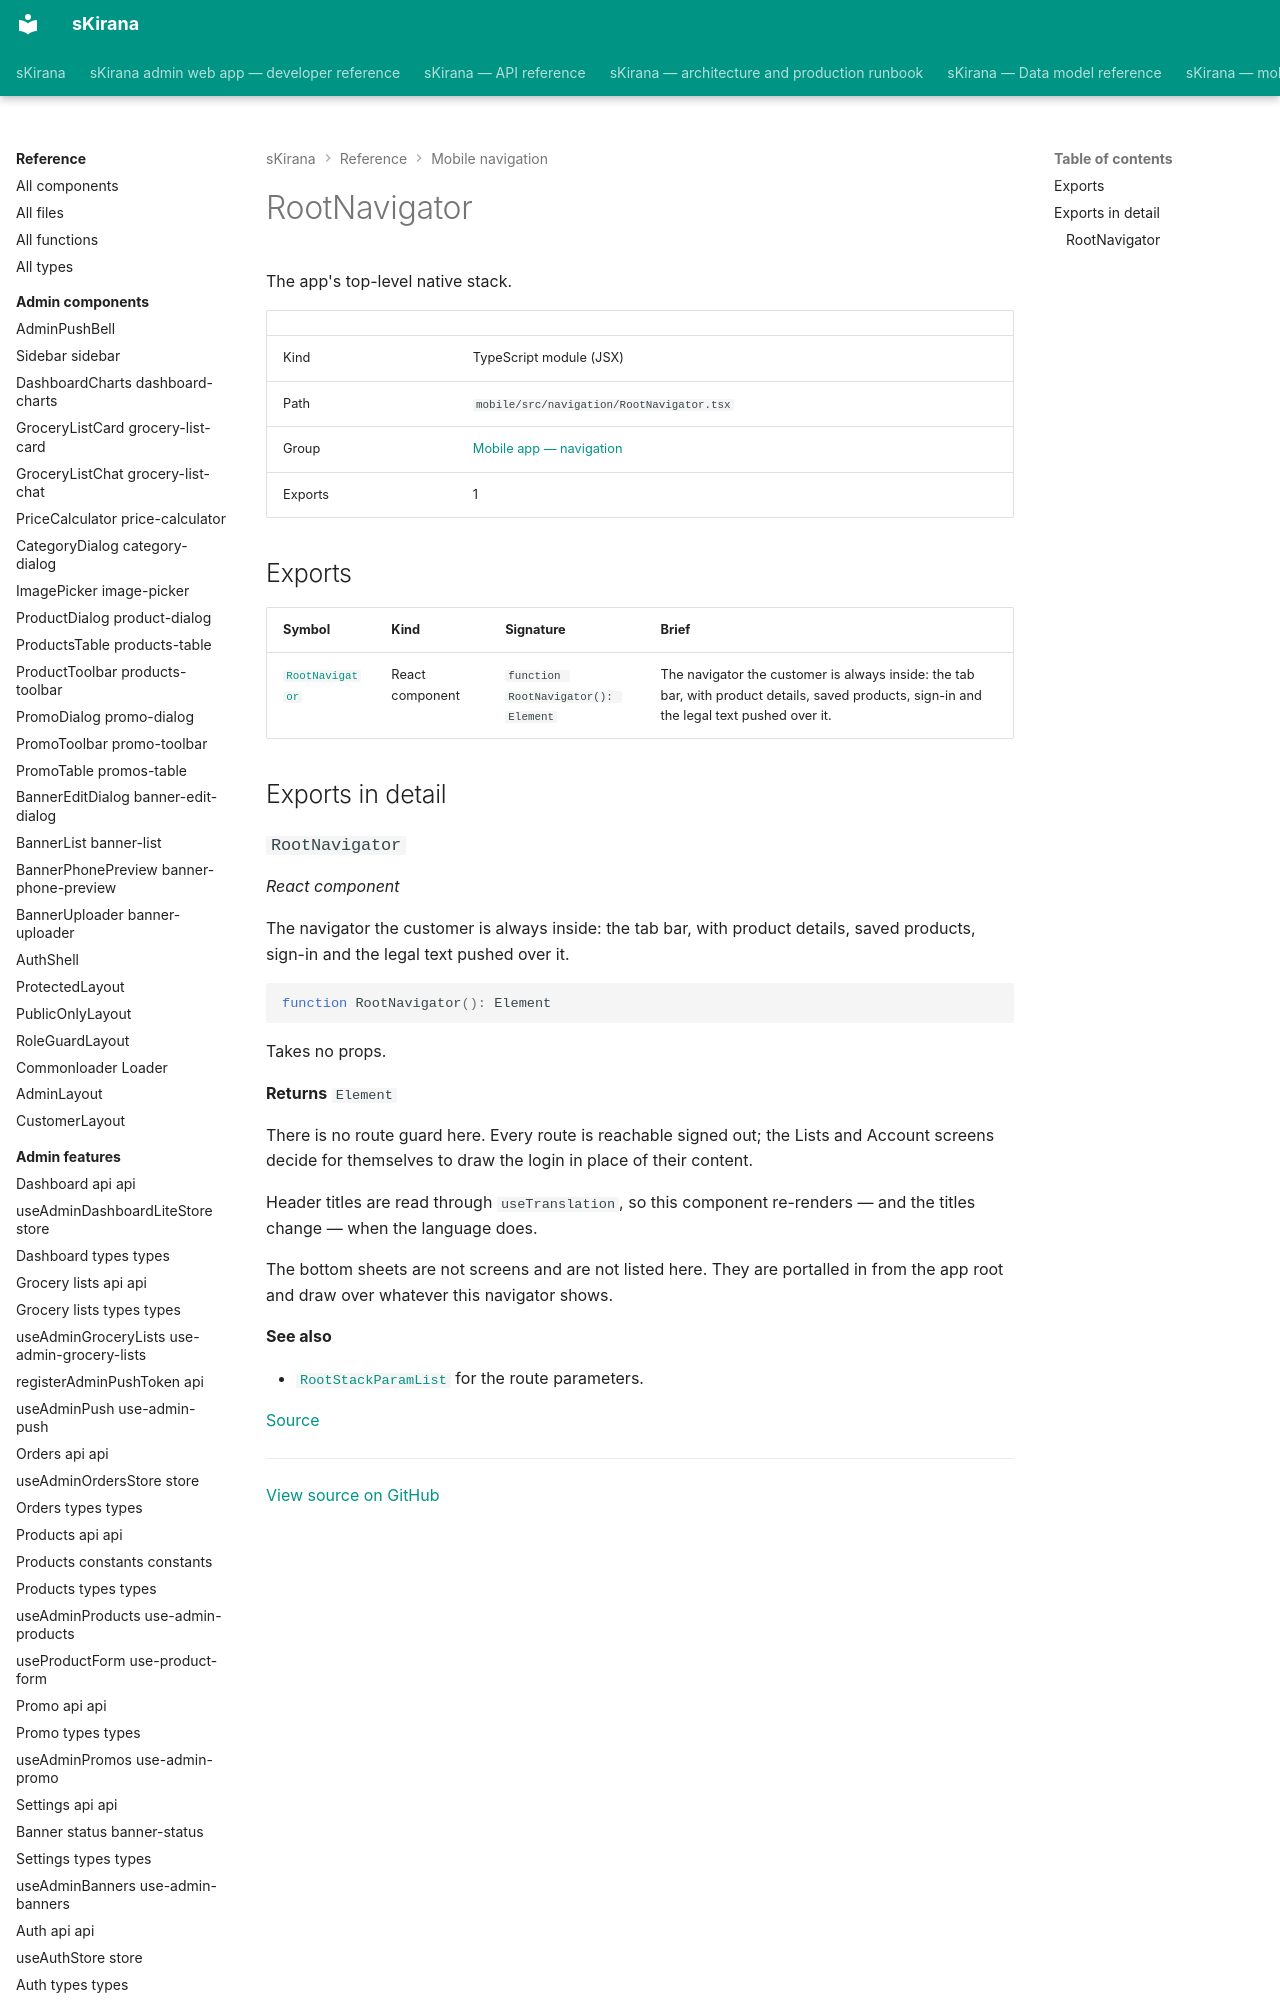

repository: shiv-anshu-gupta/TypeScriptProject · page: reference/mobile-navigation/navigation-root-navigator/index.html · generator: mkdocs

# RootNavigator

The app's top-level native stack.

|  |  |
|---|---|
| Kind | TypeScript module (JSX) |
| Path | `mobile/src/navigation/RootNavigator.tsx` |
| Group | [Mobile app — navigation](index.md) |
| Exports | 1 |
